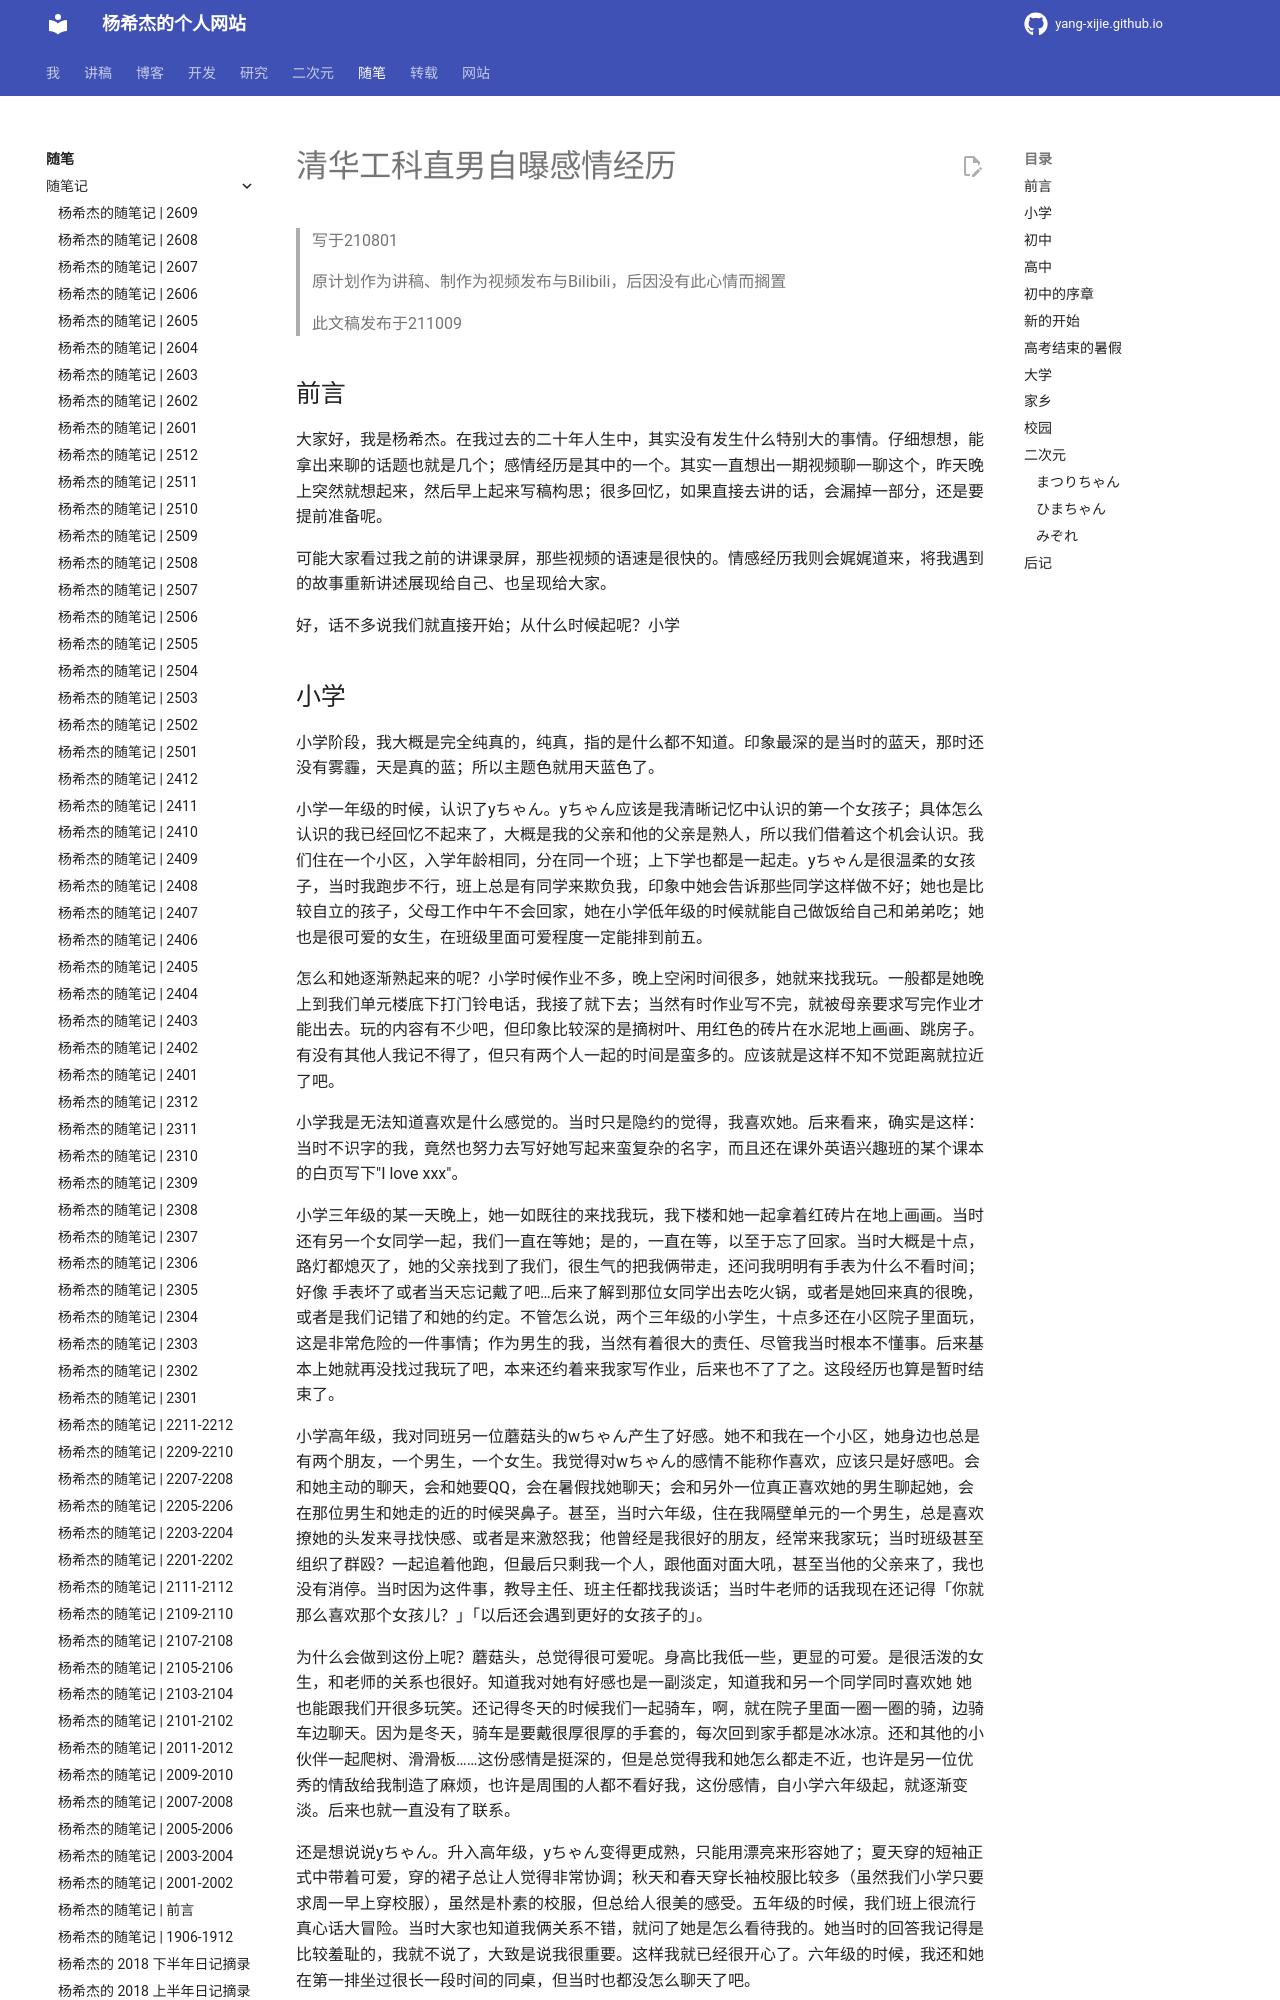

repository: Yang-Xijie/yang-xijie.github.io · page: ESSAY/Articles/210801-affection-3/index.html · generator: mkdocs

# 清华工科直男自曝感情经历

> 写于210801
> 
> 原计划作为讲稿、制作为视频发布与Bilibili，后因没有此心情而搁置
> 
> 此文稿发布于211009

## 前言

大家好，我是杨希杰。在我过去的二十年人生中，其实没有发生什么特别大的事情。仔细想想，能拿出来聊的话题也就是几个；感情经历是其中的一个。其实一直想出一期视频聊一聊这个，昨天晚上突然就想起来，然后早上起来写稿构思；很多回忆，如果直接去讲的话，会漏掉一部分，还是要提前准备呢。

可能大家看过我之前的讲课录屏，那些视频的语速是很快的。情感经历我则会娓娓道来，将我遇到的故事重新讲述展现给自己、也呈现给大家。

好，话不多说我们就直接开始；从什么时候起呢？小学

## 小学

小学阶段，我大概是完全纯真的，纯真，指的是什么都不知道。印象最深的是当时的蓝天，那时还没有雾霾，天是真的蓝；所以主题色就用天蓝色了。

小学一年级的时候，认识了yちゃん。yちゃん应该是我清晰记忆中认识的第一个女孩子；具体怎么认识的我已经回忆不起来了，大概是我的父亲和他的父亲是熟人，所以我们借着这个机会认识。我们住在一个小区，入学年龄相同，分在同一个班；上下学也都是一起走。yちゃん是很温柔的女孩子，当时我跑步不行，班上总是有同学来欺负我，印象中她会告诉那些同学这样做不好；她也是比较自立的孩子，父母工作中午不会回家，她在小学低年级的时候就能自己做饭给自己和弟弟吃；她也是很可爱的女生，在班级里面可爱程度一定能排到前五。

怎么和她逐渐熟起来的呢？小学时候作业不多，晚上空闲时间很多，她就来找我玩。一般都是她晚上到我们单元楼底下打门铃电话，我接了就下去；当然有时作业写不完，就被母亲要求写完作业才能出去。玩的内容有不少吧，但印象比较深的是摘树叶、用红色的砖片在水泥地上画画、跳房子。有没有其他人我记不得了，但只有两个人一起的时间是蛮多的。应该就是这样不知不觉距离就拉近了吧。

小学我是无法知道喜欢是什么感觉的。当时只是隐约的觉得，我喜欢她。后来看来，确实是这样：当时不识字的我，竟然也努力去写好她写起来蛮复杂的名字，而且还在课外英语兴趣班的某个课本的白页写下"I love xxx"。

小学三年级的某一天晚上，她一如既往的来找我玩，我下楼和她一起拿着红砖片在地上画画。当时还有另一个女同学一起，我们一直在等她；是的，一直在等，以至于忘了回家。当时大概是十点，路灯都熄灭了，她的父亲找到了我们，很生气的把我俩带走，还问我明明有手表为什么不看时间；好像 手表坏了或者当天忘记戴了吧…后来了解到那位女同学出去吃火锅，或者是她回来真的很晚，或者是我们记错了和她的约定。不管怎么说，两个三年级的小学生，十点多还在小区院子里面玩，这是非常危险的一件事情；作为男生的我，当然有着很大的责任、尽管我当时根本不懂事。后来基本上她就再没找过我玩了吧，本来还约着来我家写作业，后来也不了了之。这段经历也算是暂时结束了。

小学高年级，我对同班另一位蘑菇头的wちゃん产生了好感。她不和我在一个小区，她身边也总是有两个朋友，一个男生，一个女生。我觉得对wちゃん的感情不能称作喜欢，应该只是好感吧。会和她主动的聊天，会和她要QQ，会在暑假找她聊天；会和另外一位真正喜欢她的男生聊起她，会在那位男生和她走的近的时候哭鼻子。甚至，当时六年级，住在我隔壁单元的一个男生，总是喜欢撩她的头发来寻找快感、或者是来激怒我；他曾经是我很好的朋友，经常来我家玩；当时班级甚至组织了群殴？一起追着他跑，但最后只剩我一个人，跟他面对面大吼，甚至当他的父亲来了，我也没有消停。当时因为这件事，教导主任、班主任都找我谈话；当时牛老师的话我现在还记得「你就那么喜欢那个女孩儿？」「以后还会遇到更好的女孩子的」。

为什么会做到这份上呢？蘑菇头，总觉得很可爱呢。身高比我低一些，更显的可爱。是很活泼的女生，和老师的关系也很好。知道我对她有好感也是一副淡定，知道我和另一个同学同时喜欢她 她也能跟我们开很多玩笑。还记得冬天的时候我们一起骑车，啊，就在院子里面一圈一圈的骑，边骑车边聊天。因为是冬天，骑车是要戴很厚很厚的手套的，每次回到家手都是冰冰凉。还和其他的小伙伴一起爬树、滑滑板……这份感情是挺深的，但是总觉得我和她怎么都走不近，也许是另一位优秀的情敌给我制造了麻烦，也许是周围的人都不看好我，这份感情，自小学六年级起，就逐渐变淡。后来也就一直没有了联系。

还是想说说yちゃん。升入高年级，yちゃん变得更成熟，只能用漂亮来形容她了；夏天穿的短袖正式中带着可爱，穿的裙子总让人觉得非常协调；秋天和春天穿长袖校服比较多（虽然我们小学只要求周一早上穿校服），虽然是朴素的校服，但总给人很美的感受。五年级的时候，我们班上很流行真心话大冒险。当时大家也知道我俩关系不错，就问了她是怎么看待我的。她当时的回答我记得是比较羞耻的，我就不说了，大致是说我很重要。这样我就已经很开心了。六年级的时候，我还和她在第一排坐过很长一段时间的同桌，但当时也都没怎么聊天了吧。

六年级升学，我当时不是很懂这些东西，考完之后去了宝一中。后来知道她分数不够，去了离我们小区比较近的初中。之后初中三年，也再没怎么联系过了。回忆起yちゃん，我不知是否能把这段经历、或者说感情，称作初恋；但它是甜美的，作为我人生中第一段和另一个女孩子的故事，我想可以当作初恋吧，毕竟，是那么珍贵的回忆。

嘛，你听我小学部分描绘的这么绘声绘色，这是我回忆之后以现在的视角写的。当时我可没有想那么多，没有那么复杂的感情，有的只是顺从自己的内容，因为，我小学的时候什么都不懂啊。喜欢什么的，我完全不知道啊。
